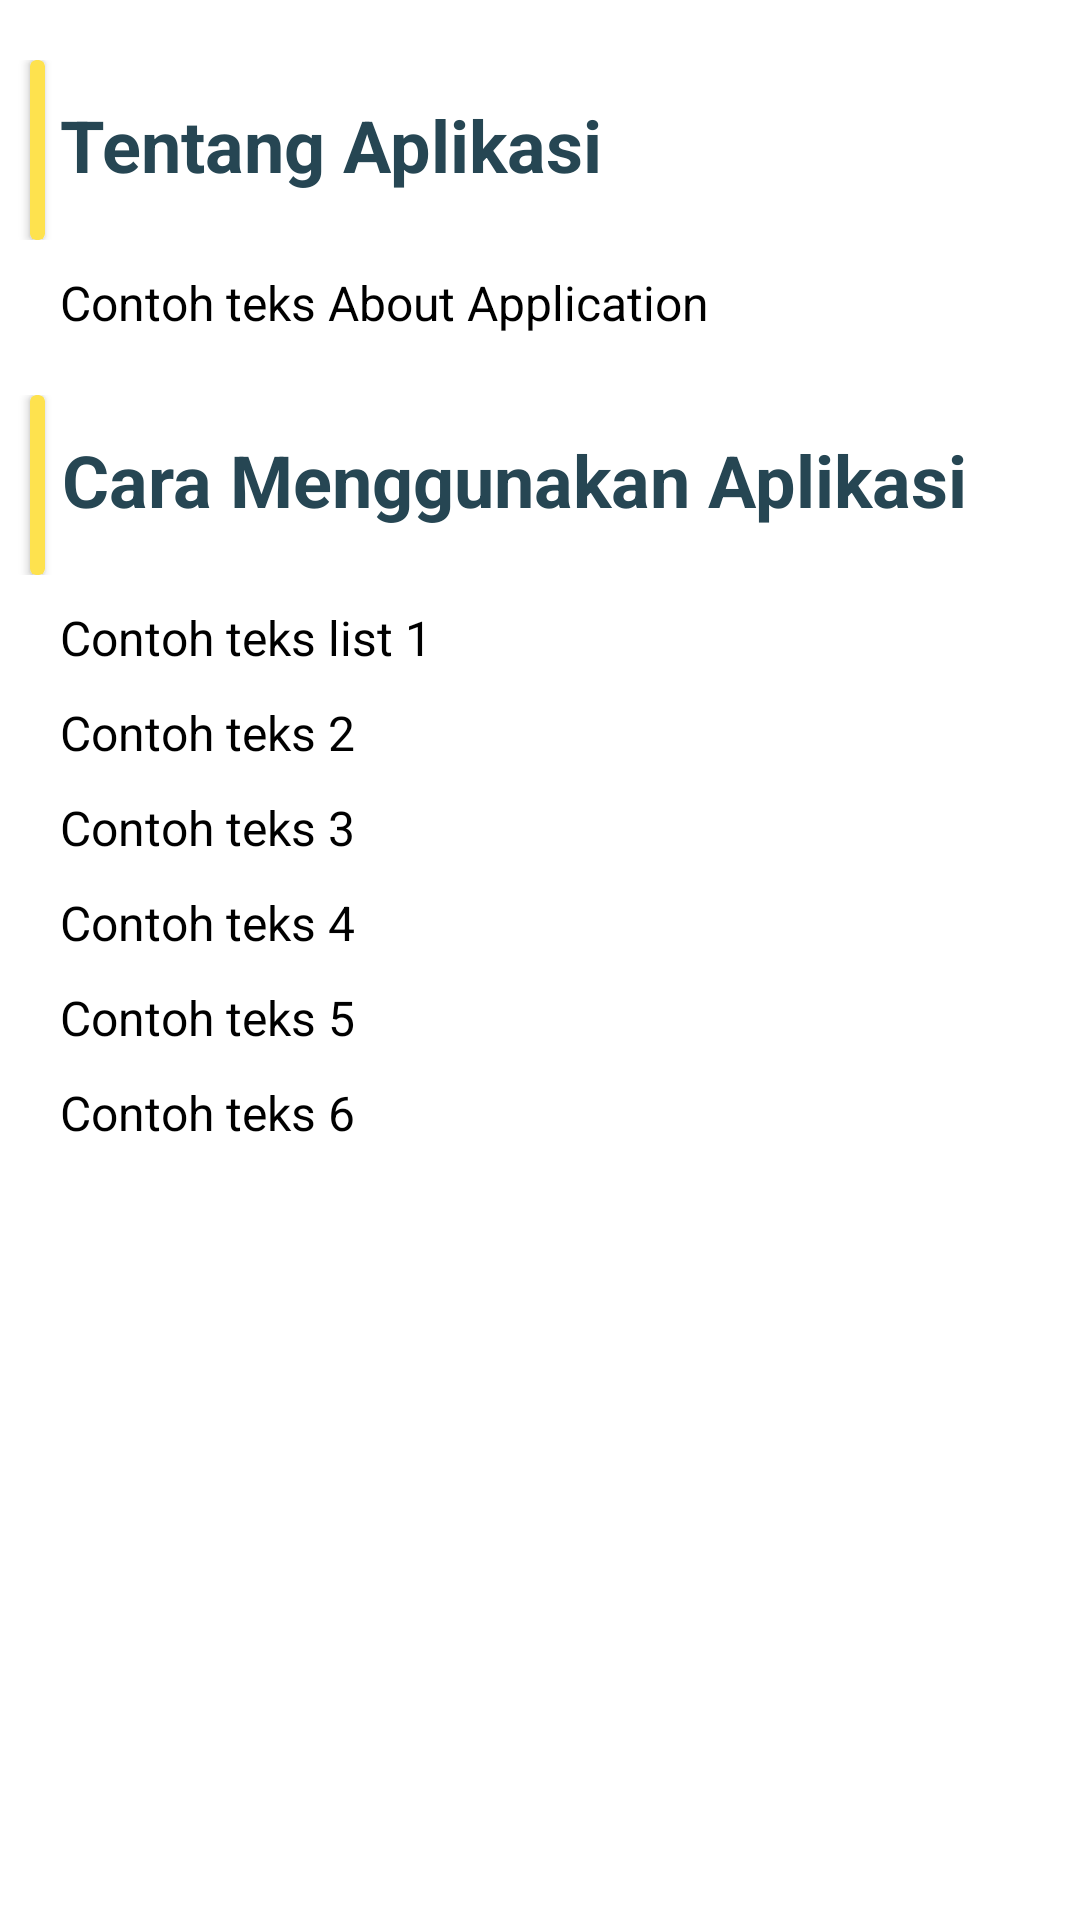

Here is an Android app screen rendered from its layout file. Give the layout XML and the strings, colors and styles it references.
<!-- AndroidManifest.xml: application theme Theme.QuranRecitation -->
<!-- res/layout/fragment_information.xml -->
<?xml version="1.0" encoding="utf-8"?>
<ScrollView xmlns:android="http://schemas.android.com/apk/res/android"
    xmlns:app="http://schemas.android.com/apk/res-auto"
    xmlns:tools="http://schemas.android.com/tools"
    android:layout_width="match_parent"
    android:layout_height="wrap_content"
    android:orientation="vertical"
    tools:context=".ui.fragment.information.InformationFragment">

    <androidx.constraintlayout.widget.ConstraintLayout
        android:layout_width="match_parent"
        android:layout_height="wrap_content">

        <androidx.constraintlayout.widget.ConstraintLayout
            android:id="@+id/container_tentangAplikasi"
            android:layout_width="match_parent"
            android:layout_height="wrap_content"
            android:layout_marginTop="20dp"
            app:layout_constraintEnd_toEndOf="parent"
            app:layout_constraintStart_toStartOf="parent"
            app:layout_constraintTop_toTopOf="parent">

            <androidx.cardview.widget.CardView
                android:id="@+id/cardView"
                android:layout_width="5dp"
                android:layout_height="60dp"
                android:layout_marginStart="10dp"
                android:backgroundTint="@color/state_checked_true"
                app:layout_constraintStart_toStartOf="parent"
                app:layout_constraintTop_toTopOf="parent" />

            <TextView
                android:id="@+id/tentangAplikasi"
                android:layout_width="wrap_content"
                android:layout_height="wrap_content"
                android:layout_marginTop="12dp"
                android:layout_marginEnd="120dp"
                android:text="@string/tentang_aplikasi"
                android:textColor="@color/font_judul"
                android:textSize="24sp"
                android:textStyle="bold"
                app:layout_constraintEnd_toEndOf="parent"
                app:layout_constraintHorizontal_bias="0.115"
                app:layout_constraintStart_toEndOf="@+id/cardView"
                app:layout_constraintTop_toTopOf="parent" />

        </androidx.constraintlayout.widget.ConstraintLayout>

        <TextView
            android:id="@+id/text_tentangAplikasi"
            android:layout_width="match_parent"
            android:layout_height="wrap_content"
            android:layout_marginStart="20dp"
            android:layout_marginTop="10dp"
            android:layout_marginEnd="20dp"
            android:text="@string/contoh_teks_about_application"
            android:textAlignment="textStart"
            android:textColor="@color/font_paragraf"
            android:textSize="16sp"
            app:layout_constraintEnd_toEndOf="parent"
            app:layout_constraintStart_toStartOf="parent"
            app:layout_constraintTop_toBottomOf="@+id/container_tentangAplikasi" />

        <androidx.constraintlayout.widget.ConstraintLayout
            android:id="@+id/container_caraMenggunakanAplikasi"
            android:layout_width="match_parent"
            android:layout_height="wrap_content"
            android:layout_marginTop="20dp"
            app:layout_constraintEnd_toEndOf="parent"
            app:layout_constraintStart_toStartOf="parent"
            app:layout_constraintTop_toBottomOf="@id/text_tentangAplikasi">

            <androidx.cardview.widget.CardView
                android:id="@+id/cardView1"
                android:layout_width="5dp"
                android:layout_height="60dp"
                android:layout_marginStart="10dp"
                android:backgroundTint="@color/state_checked_true"
                app:layout_constraintStart_toStartOf="parent"
                app:layout_constraintTop_toTopOf="parent" />

            <TextView
                android:id="@+id/cara_MenggunakanAplikasi"
                android:layout_width="wrap_content"
                android:layout_height="wrap_content"
                android:layout_marginTop="12dp"
                android:text="@string/cara_menggunakan_aplikasi"
                android:textColor="@color/font_judul"
                android:textSize="24sp"
                android:textStyle="bold"
                app:layout_constraintEnd_toEndOf="parent"
                app:layout_constraintHorizontal_bias="0.127"
                app:layout_constraintStart_toEndOf="@+id/cardView1"
                app:layout_constraintTop_toTopOf="parent" />

        </androidx.constraintlayout.widget.ConstraintLayout>

        <TextView
            android:id="@+id/text_list1"
            android:layout_width="match_parent"
            android:layout_height="wrap_content"
            android:layout_marginStart="20dp"
            android:layout_marginTop="10dp"
            android:layout_marginEnd="20dp"
            android:text="Contoh teks list 1"
            android:textAlignment="textStart"
            android:textColor="@color/font_paragraf"
            android:textSize="16sp"
            app:layout_constraintEnd_toEndOf="parent"
            app:layout_constraintStart_toStartOf="parent"
            app:layout_constraintTop_toBottomOf="@+id/container_caraMenggunakanAplikasi" />

        <TextView
            android:id="@+id/text_list2"
            android:layout_width="match_parent"
            android:layout_height="wrap_content"
            android:layout_marginStart="20dp"
            android:layout_marginTop="10dp"
            android:layout_marginEnd="20dp"
            android:text="Contoh teks 2"
            android:textAlignment="textStart"
            android:textColor="@color/font_paragraf"
            android:textSize="16sp"
            app:layout_constraintEnd_toEndOf="parent"
            app:layout_constraintStart_toStartOf="parent"
            app:layout_constraintTop_toBottomOf="@+id/text_list1" />

        <TextView
            android:id="@+id/text_list3"
            android:layout_width="match_parent"
            android:layout_height="wrap_content"
            android:layout_marginStart="20dp"
            android:layout_marginTop="10dp"
            android:layout_marginEnd="20dp"
            android:text="Contoh teks 3"
            android:textAlignment="textStart"
            android:textColor="@color/font_paragraf"
            android:textSize="16sp"
            app:layout_constraintEnd_toEndOf="parent"
            app:layout_constraintStart_toStartOf="parent"
            app:layout_constraintTop_toBottomOf="@+id/text_list2" />

        <TextView
            android:id="@+id/text_list4"
            android:layout_width="match_parent"
            android:layout_height="wrap_content"
            android:layout_marginStart="20dp"
            android:layout_marginTop="10dp"
            android:layout_marginEnd="20dp"
            android:text="Contoh teks 4"
            android:textAlignment="textStart"
            android:textColor="@color/font_paragraf"
            android:textSize="16sp"
            app:layout_constraintEnd_toEndOf="parent"
            app:layout_constraintStart_toStartOf="parent"
            app:layout_constraintTop_toBottomOf="@+id/text_list3" />

        <TextView
            android:id="@+id/text_list5"
            android:layout_width="match_parent"
            android:layout_height="wrap_content"
            android:layout_marginStart="20dp"
            android:layout_marginTop="10dp"
            android:layout_marginEnd="20dp"
            android:text="Contoh teks 5"
            android:textAlignment="textStart"
            android:textColor="@color/font_paragraf"
            android:textSize="16sp"
            app:layout_constraintEnd_toEndOf="parent"
            app:layout_constraintStart_toStartOf="parent"
            app:layout_constraintTop_toBottomOf="@+id/text_list4" />

        <TextView
            android:id="@+id/text_list6"
            android:layout_width="match_parent"
            android:layout_height="wrap_content"
            android:layout_marginHorizontal="20dp"
            android:layout_marginTop="10dp"
            android:layout_marginBottom="20dp"
            android:text="Contoh teks 6"
            android:textAlignment="textStart"
            android:textColor="@color/font_paragraf"
            android:textSize="16sp"
            app:layout_constraintBottom_toBottomOf="parent"
            app:layout_constraintEnd_toEndOf="parent"
            app:layout_constraintStart_toStartOf="parent"
            app:layout_constraintTop_toBottomOf="@+id/text_list5" />

    </androidx.constraintlayout.widget.ConstraintLayout>

</ScrollView>
<!-- resources referenced by this layout -->
<resources>
  <color name="font_judul">#264653</color>
  <color name="font_paragraf">#FF000000</color>
  <color name="state_checked_true">#FEE24E</color>
  <string name="cara_menggunakan_aplikasi">Cara Menggunakan Aplikasi</string>
  <string name="contoh_teks_about_application">Contoh teks About Application</string>
  <string name="tentang_aplikasi">Tentang Aplikasi</string>
  <style name="Theme.QuranRecitation" parent="Theme.MaterialComponents.DayNight.DarkActionBar">
          
          <item name="colorPrimary">@color/purple_500</item>
          <item name="colorPrimaryVariant">@color/purple_700</item>
          <item name="colorOnPrimary">@color/white</item>
          
          <item name="colorSecondary">@color/teal_200</item>
          <item name="colorSecondaryVariant">@color/teal_700</item>
          <item name="colorOnSecondary">@color/black</item>
          
          <item name="android:statusBarColor">?attr/colorPrimaryVariant</item>
          
      </style>
  <color name="purple_500">#FF6200EE</color>
  <color name="purple_700">#FF3700B3</color>
  <color name="white">#FFFFFFFF</color>
  <color name="teal_200">#FF03DAC5</color>
  <color name="teal_700">#FF018786</color>
  <color name="black">#FF000000</color>
</resources>
